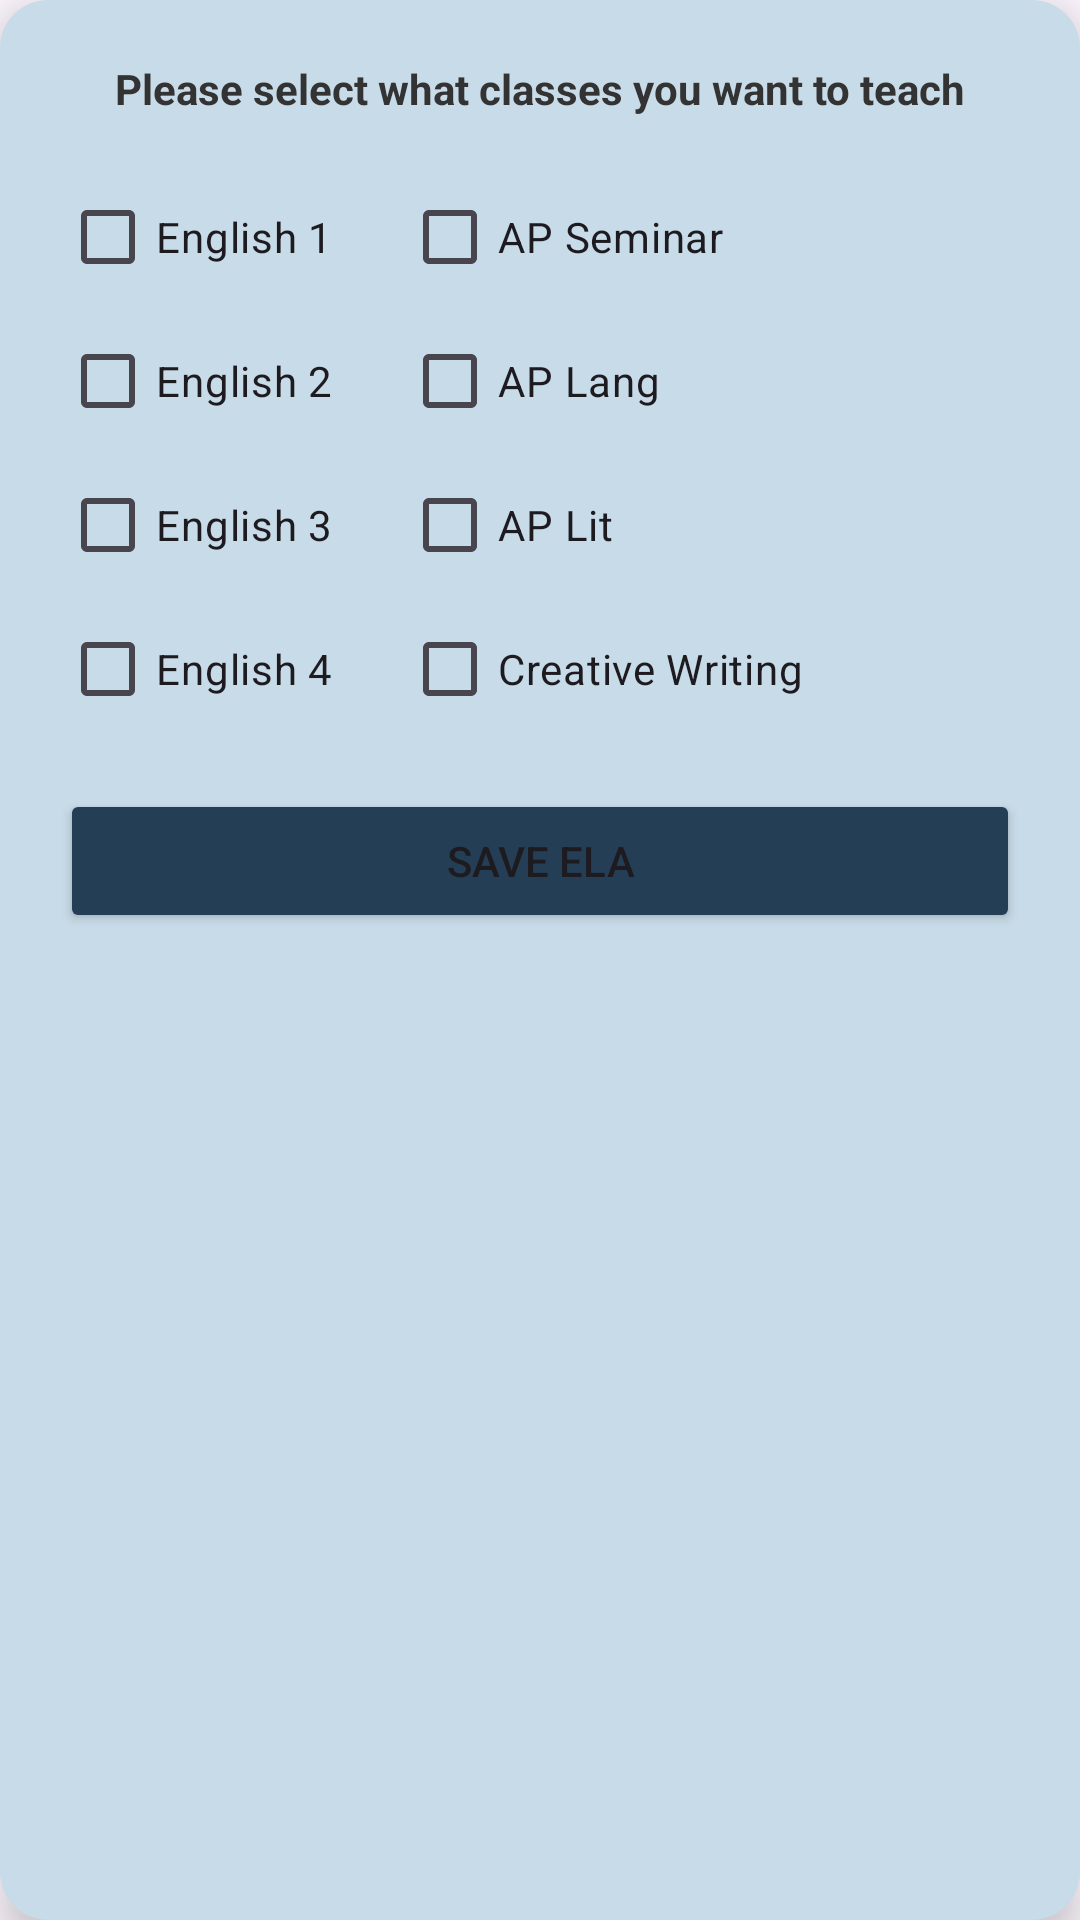

Reconstruct the res/layout file that produces this screen, plus the resources it refers to.
<!-- AndroidManifest.xml: application theme Theme.Peer_Tutoring_App -->
<!-- res/layout/tutor_ela_popup.xml -->
<?xml version="1.0" encoding="utf-8"?>

<LinearLayout xmlns:android="http://schemas.android.com/apk/res/android"
    android:layout_width="320dp"
    android:layout_height="wrap_content"
    android:background="@drawable/popup_rounded_bg"
    android:elevation="8dp"
    android:orientation="vertical"
    android:padding="20dp">

    <TextView
        android:layout_width="match_parent"
        android:layout_height="wrap_content"
        android:layout_marginBottom="16dp"
        android:gravity="center"
        android:text="Please select what classes you want to teach"
        android:textColor="#333333"
        android:textSize="14sp"
        android:textStyle="bold" />

    <GridLayout
        android:layout_width="match_parent"
        android:layout_height="wrap_content"
        android:columnCount="2">

        <CheckBox
            android:id="@+id/cb_eng1"
            android:layout_width="114dp"
            android:layout_height="wrap_content"
            android:text="English 1" />

        <CheckBox
            android:id="@+id/cb_ap_sem"
            android:layout_width="wrap_content"
            android:layout_height="wrap_content"
            android:text="AP Seminar" />

        <CheckBox
            android:id="@+id/cb_eng2"
            android:layout_width="wrap_content"
            android:layout_height="wrap_content"
            android:text="English 2" />

        <CheckBox
            android:id="@+id/cb_ap_lang"
            android:layout_width="wrap_content"
            android:layout_height="wrap_content"
            android:text="AP Lang" />

        <CheckBox
            android:id="@+id/cb_eng3"
            android:layout_width="wrap_content"
            android:layout_height="wrap_content"
            android:text="English 3" />

        <CheckBox
            android:id="@+id/cb_ap_lit"
            android:layout_width="wrap_content"
            android:layout_height="wrap_content"
            android:text="AP Lit" />

        <CheckBox
            android:id="@+id/cb_eng4"
            android:layout_width="wrap_content"
            android:layout_height="wrap_content"
            android:text="English 4" />

        <CheckBox
            android:id="@+id/cb_creative"
            android:layout_width="wrap_content"
            android:layout_height="wrap_content"
            android:text="Creative Writing" />
    </GridLayout>

    <Button
        android:id="@+id/btnSaveEla"
        android:layout_width="match_parent"
        android:layout_height="wrap_content"
        android:layout_marginTop="16dp"
        android:backgroundTint="#243E56"
        android:text="Save ELA" />
</LinearLayout>
<!-- resources referenced by this layout -->
<resources>
  <!-- drawable popup_rounded_bg (drawable) -->
  <?xml version="1.0" encoding="utf-8"?>
  
  <shape xmlns:android="http://schemas.android.com/apk/res/android">
      <solid android:color="#C8DBE8" />
      <corners android:radius="16dp" />
  </shape>
  <style name="Theme.Peer_Tutoring_App" parent="Base.Theme.Peer_Tutoring_App" />
  <style name="Base.Theme.Peer_Tutoring_App" parent="Theme.Material3.DayNight.NoActionBar">
          
          
      </style>
</resources>
